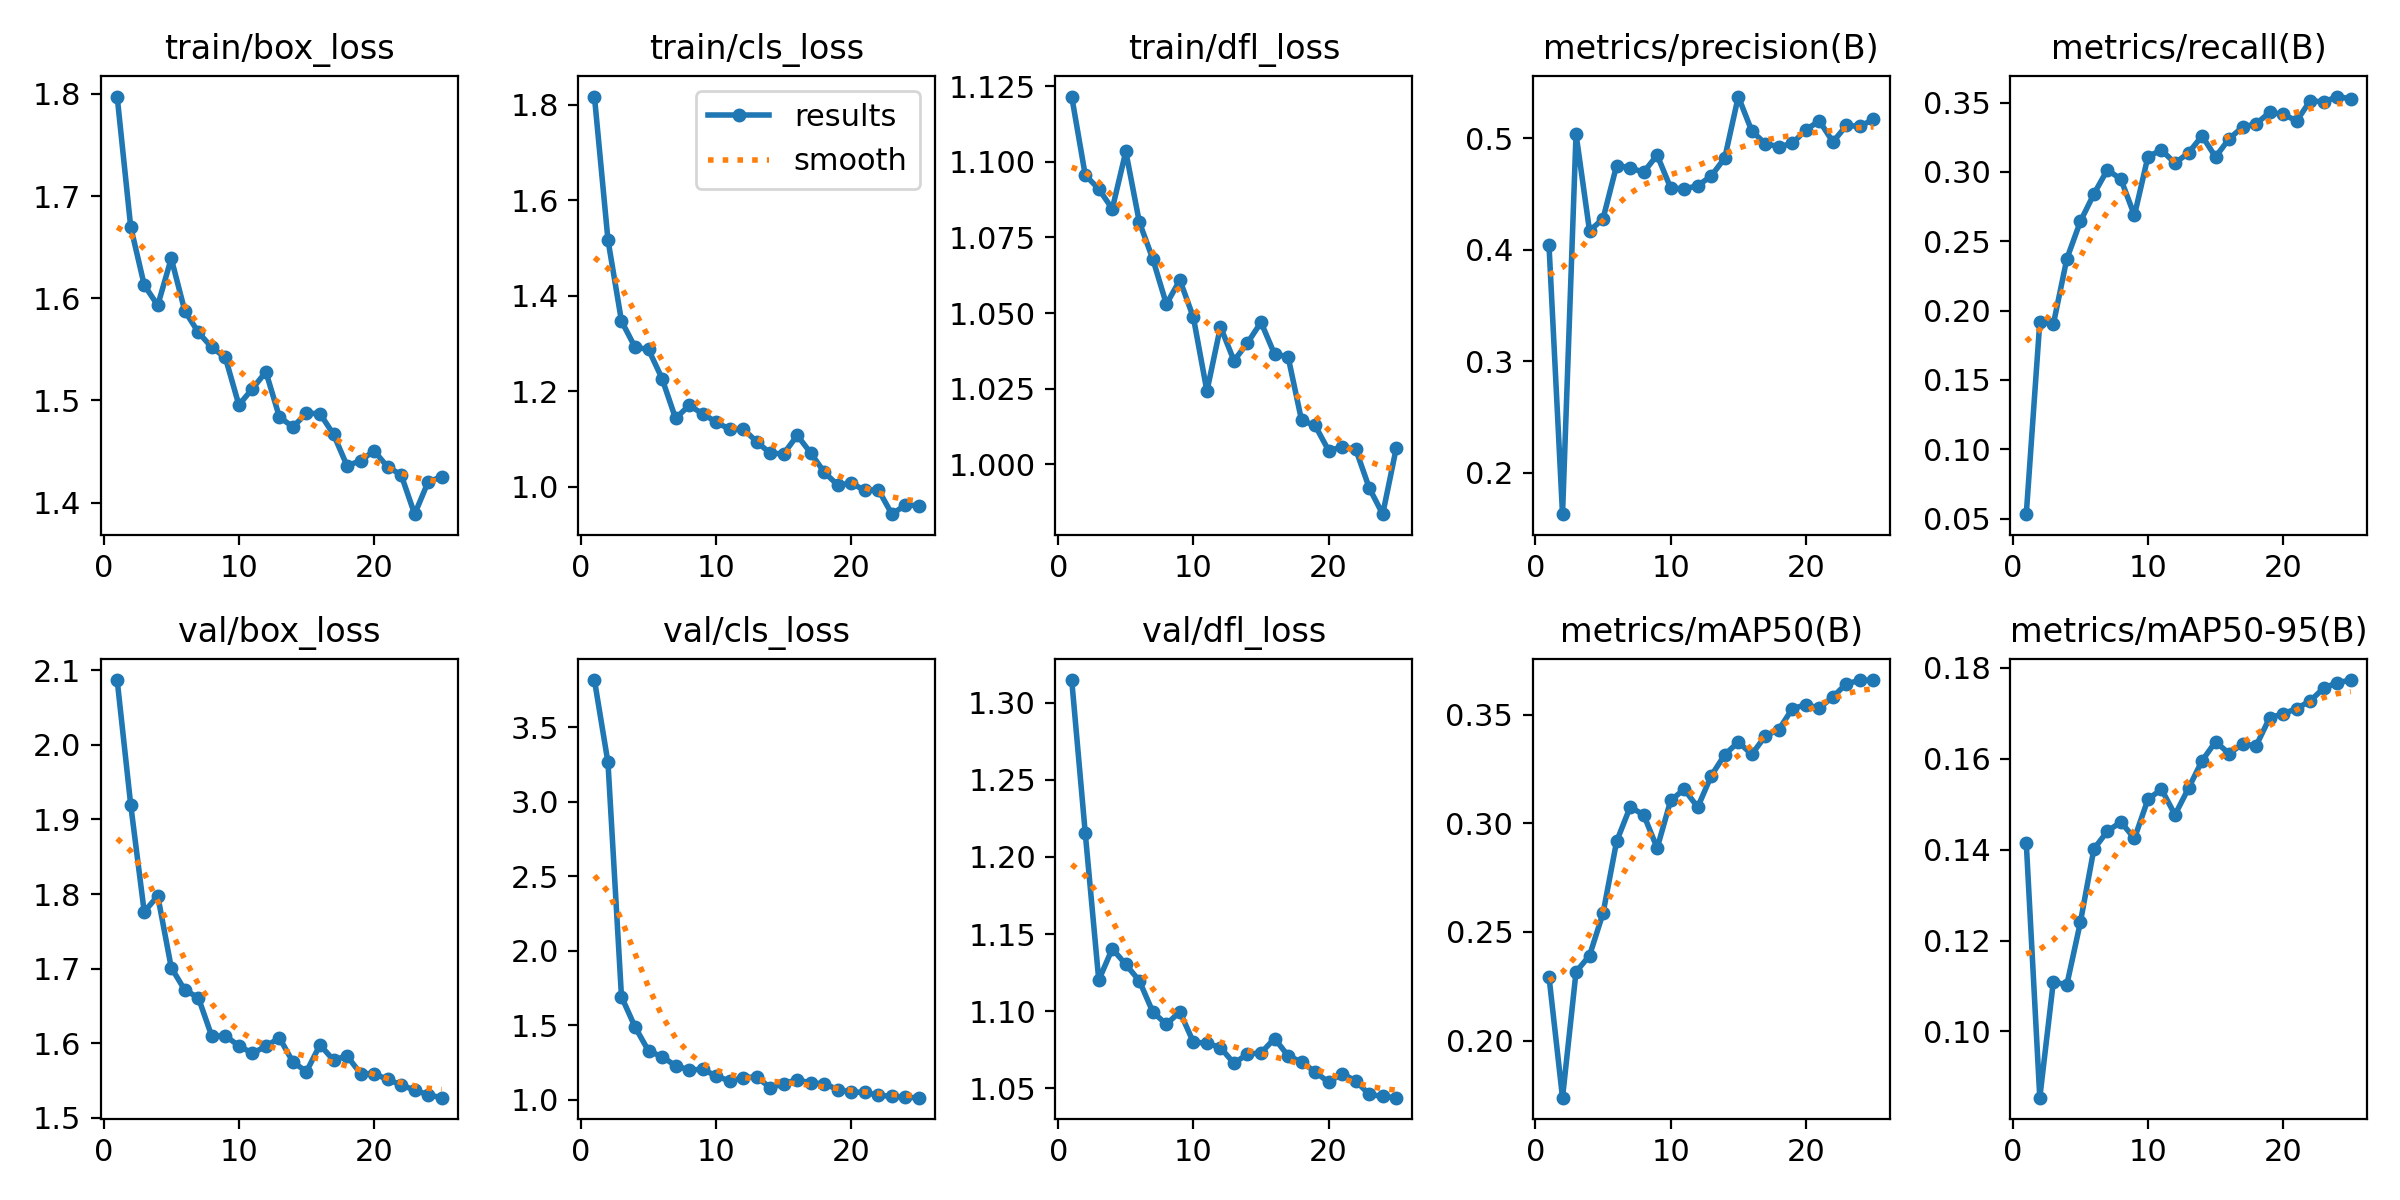

Values plotted in this chart, from the file beside it:
epoch, time, train/box_loss, train/cls_loss, train/dfl_loss, metrics/precision(B), metrics/recall(B), metrics/mAP50(B), metrics/mAP50-95(B), val/box_loss, val/cls_loss, val/dfl_loss, lr/pg0, lr/pg1, lr/pg2
1, 12.41, 1.797, 1.817, 1.122, 0.4042, 0.05315, 0.2294, 0.1415, 2.087, 3.816, 1.315, 0.07322, 0.0002249, 0.0002249
2, 24.52, 1.67, 1.517, 1.096, 0.163, 0.1918, 0.1738, 0.08545, 1.92, 3.263, 1.216, 0.04544, 0.00044, 0.00044
3, 37.45, 1.613, 1.347, 1.091, 0.5037, 0.1901, 0.2316, 0.1109, 1.776, 1.692, 1.12, 0.01764, 0.0006366, 0.0006366
4, 50.35, 1.593, 1.292, 1.084, 0.4168, 0.2373, 0.2392, 0.1103, 1.798, 1.489, 1.141, 0.000734, 0.000734, 0.000734
5, 63.3, 1.639, 1.287, 1.103, 0.4279, 0.2643, 0.2587, 0.124, 1.701, 1.328, 1.13, 0.0007011, 0.0007011, 0.0007011
6, 76.04, 1.588, 1.227, 1.08, 0.4754, 0.2841, 0.2916, 0.1401, 1.671, 1.29, 1.12, 0.0006681, 0.0006681, 0.0006681
7, 88.92, 1.567, 1.143, 1.068, 0.4734, 0.3016, 0.3074, 0.144, 1.661, 1.229, 1.099, 0.0006351, 0.0006351, 0.0006351
8, 101.7, 1.552, 1.17, 1.053, 0.4694, 0.2947, 0.3039, 0.1461, 1.609, 1.201, 1.092, 0.0006021, 0.0006021, 0.0006021
9, 114.6, 1.542, 1.153, 1.061, 0.4848, 0.2686, 0.2886, 0.1424, 1.61, 1.204, 1.1, 0.0005691, 0.0005691, 0.0005691
10, 127.6, 1.496, 1.135, 1.049, 0.4552, 0.3111, 0.3105, 0.151, 1.596, 1.161, 1.08, 0.0005361, 0.0005361, 0.0005361
11, 140.5, 1.511, 1.12, 1.024, 0.4545, 0.3158, 0.3156, 0.1533, 1.586, 1.125, 1.079, 0.0005031, 0.0005031, 0.0005031
12, 153.3, 1.528, 1.121, 1.045, 0.4573, 0.3064, 0.3074, 0.1476, 1.596, 1.148, 1.076, 0.0004701, 0.0004701, 0.0004701
13, 166, 1.484, 1.094, 1.034, 0.4661, 0.3138, 0.3219, 0.1535, 1.607, 1.155, 1.066, 0.0004372, 0.0004372, 0.0004372
14, 178.8, 1.474, 1.07, 1.04, 0.4823, 0.326, 0.3315, 0.1595, 1.575, 1.08, 1.072, 0.0004042, 0.0004042, 0.0004042
15, 191.9, 1.488, 1.069, 1.047, 0.5373, 0.3108, 0.3374, 0.1637, 1.562, 1.108, 1.073, 0.0003712, 0.0003712, 0.0003712
16, 205, 1.487, 1.108, 1.036, 0.5064, 0.324, 0.3317, 0.1611, 1.598, 1.136, 1.082, 0.0003382, 0.0003382, 0.0003382
17, 217.8, 1.467, 1.071, 1.036, 0.4951, 0.3324, 0.3402, 0.1632, 1.577, 1.111, 1.071, 0.0003052, 0.0003052, 0.0003052
18, 230.8, 1.436, 1.03, 1.014, 0.4923, 0.3348, 0.3431, 0.1628, 1.583, 1.109, 1.067, 0.0002722, 0.0002722, 0.0002722
19, 243.5, 1.441, 1.003, 1.013, 0.4952, 0.343, 0.3527, 0.169, 1.559, 1.068, 1.061, 0.0002392, 0.0002392, 0.0002392
20, 256.4, 1.451, 1.008, 1.005, 0.5076, 0.3417, 0.3545, 0.1698, 1.559, 1.052, 1.054, 0.0002063, 0.0002063, 0.0002063
21, 269.4, 1.435, 0.9923, 1.006, 0.5154, 0.3368, 0.353, 0.171, 1.551, 1.05, 1.06, 0.0001733, 0.0001733, 0.0001733
22, 282.3, 1.427, 0.9939, 1.005, 0.4966, 0.3514, 0.3581, 0.1727, 1.544, 1.03, 1.055, 0.0001403, 0.0001403, 0.0001403
23, 295, 1.389, 0.9427, 0.9922, 0.5114, 0.3505, 0.3642, 0.1755, 1.537, 1.023, 1.046, 0.0001073, 0.0001073, 0.0001073
24, 307.9, 1.42, 0.9619, 0.9835, 0.5105, 0.3544, 0.3657, 0.1767, 1.531, 1.017, 1.045, 7.43036e-05, 7.43036e-05, 7.43036e-05
25, 320.8, 1.425, 0.9606, 1.005, 0.517, 0.3527, 0.3659, 0.1773, 1.527, 1.014, 1.044, 4.13168e-05, 4.13168e-05, 4.13168e-05
